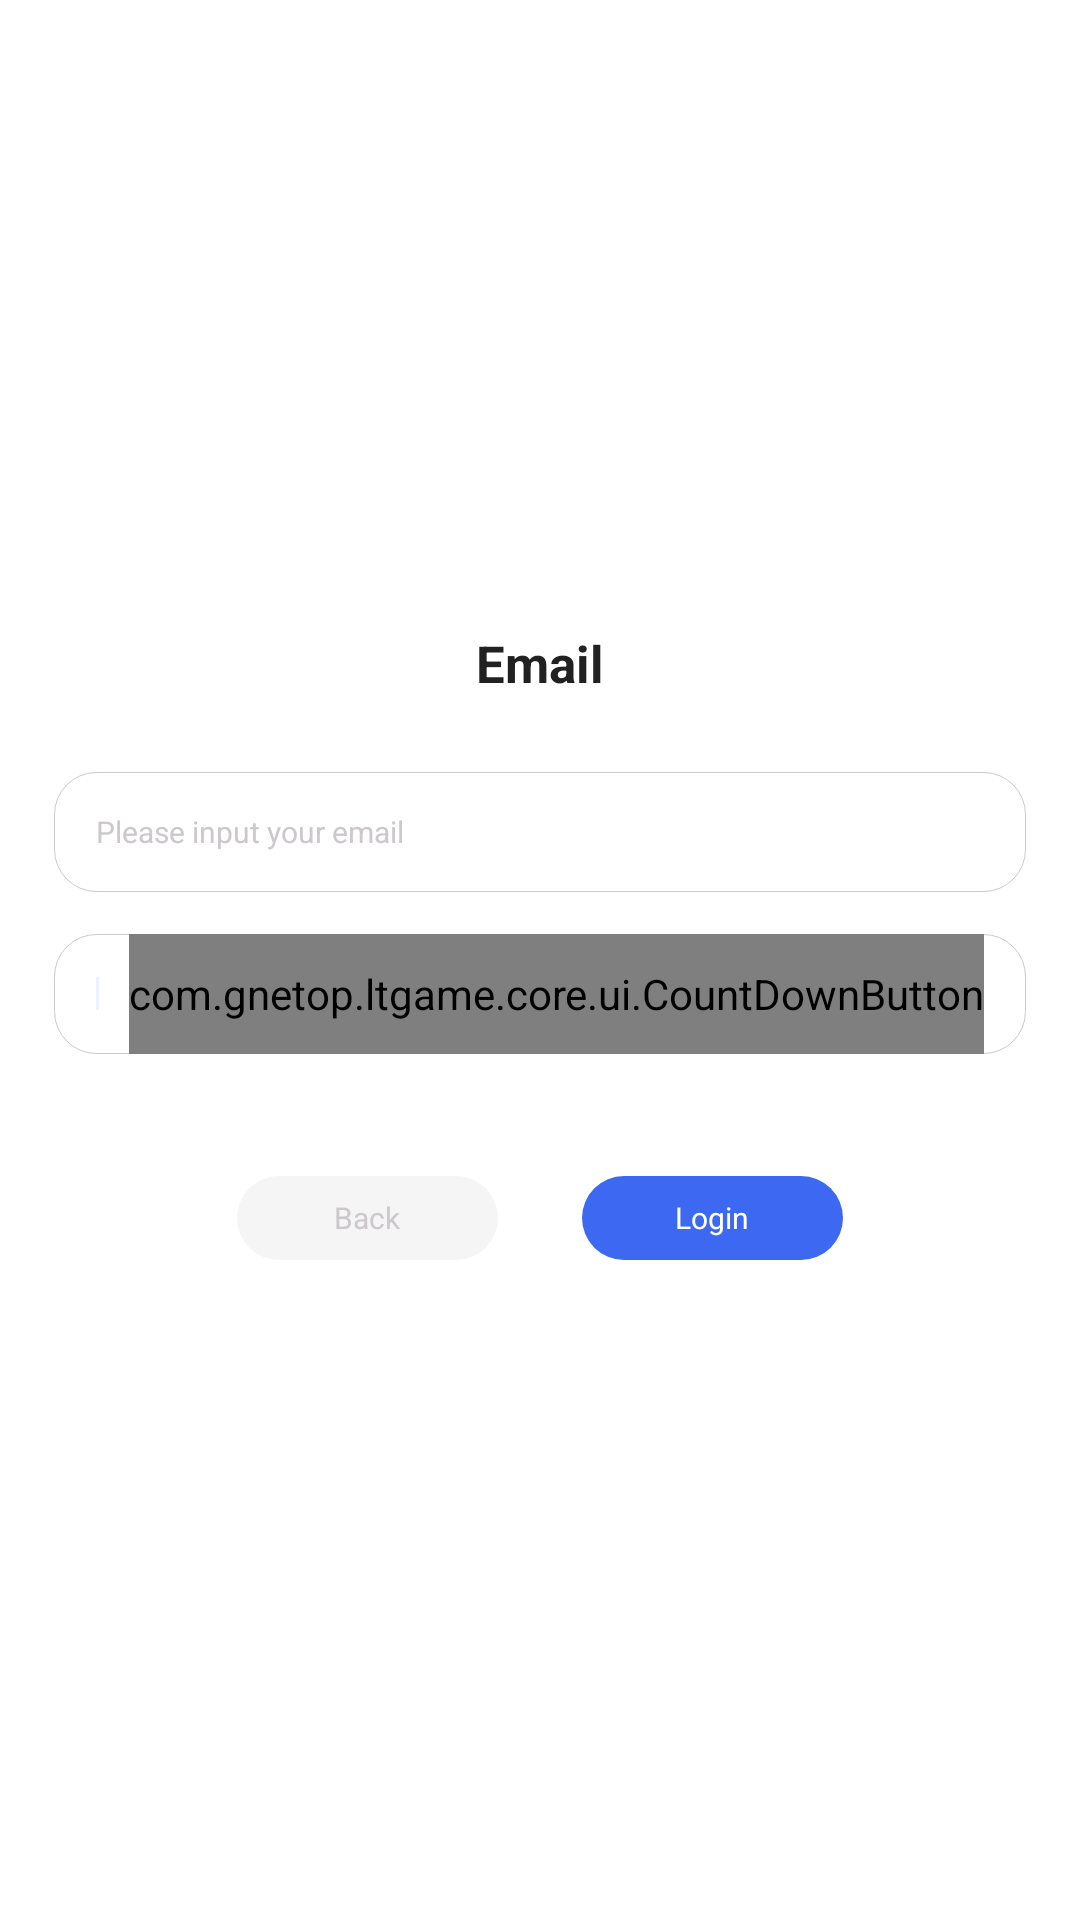

Layout XML and referenced resources for this Android screen:
<!-- AndroidManifest.xml: fallback theme Theme.MaterialComponents.DayNight.NoActionBar -->
<!-- res/layout/fragment_login_email.xml -->
<?xml version="1.0" encoding="utf-8"?>

<RelativeLayout xmlns:android="http://schemas.android.com/apk/res/android"
    android:layout_width="@dimen/dp_284"
    android:layout_height="@dimen/dp_370"
    android:layout_gravity="center"
    android:background="@drawable/bg_fragment"
    android:gravity="center" >

    <TextView
        android:id="@+id/txt_guest_title"
        android:layout_width="match_parent"
        android:layout_height="wrap_content"
        android:layout_centerHorizontal="true"
        android:layout_marginTop="@dimen/dp_50"
        android:gravity="center"
        android:text="@string/text_login_email"
        android:textColor="@color/colorBlack"
        android:textSize="@dimen/sp_17"
        android:textStyle="bold" />

    <LinearLayout
        android:id="@+id/edit_layout"
        android:layout_width="match_parent"
        android:layout_height="wrap_content"
        android:layout_below="@+id/txt_guest_title"
        android:layout_marginLeft="@dimen/dp_18"
        android:layout_marginTop="@dimen/dp_25"
        android:layout_marginRight="@dimen/dp_18"
        android:orientation="vertical">

        <EditText
            android:id="@+id/edt_email"
            android:layout_width="match_parent"
            android:layout_height="@dimen/dp_40"
            android:background="@drawable/bg_edit"
            android:gravity="center_vertical"
            android:hint="@string/text_hint_email"
            android:maxLength="20"
            android:maxLines="1"
            android:paddingLeft="@dimen/dp_14"
            android:singleLine="true"
            android:textColorHint="@color/text_color_black_placeholder"
            android:textSize="@dimen/sp_10" />

        <RelativeLayout
            android:layout_width="match_parent"
            android:layout_height="@dimen/dp_40"
            android:layout_marginTop="@dimen/dp_14"
            android:background="@drawable/bg_edit"
            android:paddingLeft="@dimen/dp_14"
            android:paddingRight="@dimen/dp_14">

            <EditText
                android:id="@+id/edt_ver_code"
                android:layout_width="match_parent"
                android:layout_height="match_parent"
                android:layout_alignParentLeft="true"
                android:layout_toLeftOf="@+id/txt_line"
                android:background="@null"
                android:gravity="center_vertical"
                android:hint="@string/text_hint_verification_code"
                android:maxLength="8"
                android:maxLines="1"
                android:singleLine="true"
                android:textColorHint="@color/text_color_black_placeholder"
                android:textSize="@dimen/sp_10" />

            <TextView
                android:id="@+id/txt_line"
                android:layout_width="@dimen/dp_1"
                android:layout_height="@dimen/dp_11"
                android:layout_centerVertical="true"
                android:layout_marginLeft="@dimen/dp_10"
                android:layout_marginRight="@dimen/dp_10"
                android:layout_toLeftOf="@+id/btn_count_down"
                android:background="@color/colorLine" />

            <com.gnetop.ltgame.core.ui.CountDownButton
                android:id="@+id/btn_count_down"
                android:layout_width="wrap_content"
                android:layout_height="@dimen/dp_40"
                android:layout_alignParentRight="true"
                android:layout_centerVertical="true"
                android:text="@string/text_send"
                android:textAllCaps="false"
                android:textColor="@color/colorBlue" />
        </RelativeLayout>

        <TextView
            android:id="@+id/txt_error"
            android:layout_width="wrap_content"
            android:layout_height="wrap_content"
            android:layout_marginTop="@dimen/dp_5"
            android:paddingLeft="@dimen/dp_14"
            android:visibility="invisible"
            android:text="@string/txt_default"
            android:textColor="@color/text_color_red"
            android:textSize="@dimen/sp_10" />
    </LinearLayout>

    <RelativeLayout
        android:id="@+id/ryt_guest_bottom"
        android:layout_width="match_parent"
        android:layout_height="wrap_content"
        android:layout_below="@+id/edit_layout"
        android:layout_marginTop="@dimen/dp_22"
        android:layout_marginBottom="@dimen/dp_60"
        android:gravity="center">

        <TextView
            android:id="@+id/txt_guest_cancel"
            android:layout_width="@dimen/dp_87"
            android:layout_height="@dimen/dp_28"
            android:layout_centerVertical="true"
            android:background="@drawable/btn_light_gray_corner"
            android:gravity="center"
            android:text="@string/text_back"
            android:textAllCaps="false"
            android:textColor="@color/text_color_black_placeholder"
            android:textSize="@dimen/sp_10" />

        <TextView
            android:id="@+id/txt_guest_continue"
            android:layout_width="@dimen/dp_87"
            android:layout_height="@dimen/dp_28"
            android:layout_centerVertical="true"
            android:layout_marginLeft="@dimen/dp_28"
            android:layout_toRightOf="@+id/txt_guest_cancel"
            android:background="@drawable/btn_light_blue_corner"
            android:gravity="center"
            android:text="@string/text_login"
            android:textAllCaps="false"
            android:textColor="@color/colorWhite"
            android:textSize="@dimen/sp_10" />
    </RelativeLayout>

</RelativeLayout>
<!-- resources referenced by this layout -->
<resources>
  <color name="colorBlack">#212121</color>
  <color name="colorBlue">#FF636CEE</color>
  <color name="colorLine">#EEF2FF</color>
  <color name="colorWhite">#FFFFFFFF</color>
  <color name="text_color_black_placeholder">#CCC8CC</color>
  <color name="text_color_red">#FF4661</color>
  <dimen name="dp_1">1dp</dimen>
  <dimen name="dp_10">10dp</dimen>
  <dimen name="dp_11">11dp</dimen>
  <dimen name="dp_14">14dp</dimen>
  <dimen name="dp_18">18dp</dimen>
  <dimen name="dp_22">22dp</dimen>
  <dimen name="dp_25">25dp</dimen>
  <dimen name="dp_28">28dp</dimen>
  <dimen name="dp_284">284dp</dimen>
  <dimen name="dp_370">370dp</dimen>
  <dimen name="dp_40">40dp</dimen>
  <dimen name="dp_5">5dp</dimen>
  <dimen name="dp_50">50dp</dimen>
  <dimen name="dp_60">60dp</dimen>
  <dimen name="dp_87">87dp</dimen>
  <dimen name="sp_10">10sp</dimen>
  <dimen name="sp_17">17sp</dimen>
  <!-- drawable bg_edit (drawable) -->
  <?xml version="1.0" encoding="utf-8"?>
  
  <shape xmlns:android="http://schemas.android.com/apk/res/android"
      android:shape="rectangle">
  
      <corners android:radius="@dimen/dp_14" />
  
      <solid android:color="@color/transparent" />
  
      <stroke
          android:width="1px"
          android:color="@color/text_color_black_placeholder" />
  </shape>
  <!-- drawable bg_fragment (drawable) -->
  <?xml version="1.0" encoding="utf-8"?>
  
  <shape xmlns:android="http://schemas.android.com/apk/res/android"
      android:shape="rectangle">
  
      <corners android:radius="@dimen/dp_6" />
  
      
      <gradient
          android:endColor="@color/colorWhite"
          android:startColor="@color/colorWhite" />
  </shape>
  <!-- drawable btn_light_blue_corner (drawable) -->
  <?xml version="1.0" encoding="utf-8"?>
  
  <shape xmlns:android="http://schemas.android.com/apk/res/android"
      android:shape="rectangle">
  
  
  
  <corners android:radius="@dimen/dp_22"/>
  
      
      <gradient
          android:endColor="@color/colorLightBlue"
          android:startColor="@color/colorLightBlue" />
  </shape>
  <!-- drawable btn_light_gray_corner (drawable) -->
  <?xml version="1.0" encoding="utf-8"?>
  
  <shape xmlns:android="http://schemas.android.com/apk/res/android"
      android:shape="rectangle">
  
  
  
  <corners android:radius="@dimen/dp_22"/>
  
      
      <gradient
          android:endColor="@color/colorLightGray"
          android:startColor="@color/colorLightGray" />
  </shape>
  <string name="text_back">Back</string>
  <string name="text_hint_email">Please input your email</string>
  <string name="text_hint_verification_code">Please input verification code</string>
  <string name="text_login">Login</string>
  <string name="text_login_email">Email</string>
  <string name="text_send">Send</string>
  <string name="txt_default">default</string>
  <color name="transparent">#00000000</color>
  <dimen name="dp_6">6dp</dimen>
  <color name="colorLightBlue">#3C68F2</color>
  <color name="colorLightGray">#F5F5F5</color>
</resources>
